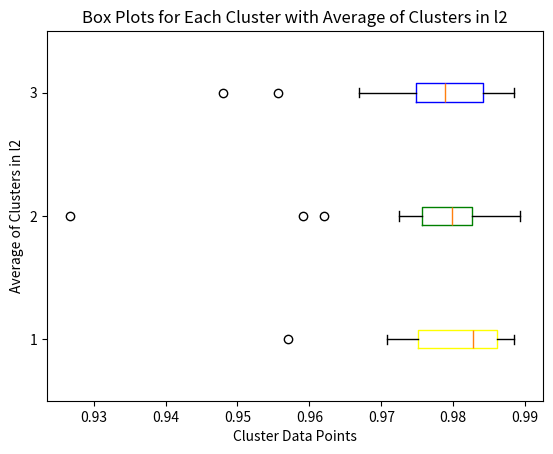

The script that saved this image:
import matplotlib.pyplot as plt

# using this function to process the row data of CNOT_numses and acc_reses
def data_process(CNOT_numses, acc_reses, step, alpha):
    num = len(CNOT_numses)
    group_CNOT_numses = []
    group_acc_reses = []

    for i in range(num):
        CNOT = CNOT_numses[i]
        acc = acc_reses[i]

        maximum = max(CNOT)
        minimum = min(CNOT)
        k_max = int((maximum + step - 0.00001) // step)
        k_min = int(minimum // step)
        rounded_max = k_max * step
        rounded_min = k_min * step

        group_CNOT = [k*step+step/2 for k in range(k_min, k_max)]
        group_acc_0 = [[] for k in range(k_min, k_max)]

        num_ = len(CNOT)
        for j in range(num_):
            k = CNOT[j]
            k = int(k // step -k_min)
            group_acc_0[k].append(acc[j])


        group_acc = [sum(group_acc_0[k-k_min])/len(group_acc_0[k-k_min]) if len(group_acc_0[k-k_min]) != 0 else 0 for k in range(k_min, k_max)]
 
        count = 0
        for j in range(len(group_acc)):
            if group_acc[j-count] == 0:
                group_acc.pop(j-count)
                group_CNOT.pop(j-count)
                count = count+1

        num_remove = int(len(group_acc) * alpha)
        if num_remove > 0:
            group_acc = group_acc[num_remove:-num_remove]
            group_CNOT = group_CNOT[num_remove:-num_remove]


        group_CNOT_numses.append(group_CNOT)
        group_acc_reses.append(group_acc)

    return group_CNOT_numses, group_acc_reses

CNOT_numses = [
[2444, 2648, 2986, 3236, 3708, 3794, 4196, 4490, 5038, 5134, 5486, 6000, 6194, 6344, 8226, 10084, 11330, 13078, 2578, 2646, 2948, 3290, 3534, 4026, 4156, 4692, 4824, 5290, 5634, 5876, 6036, 6770, 8278, 9906, 11662, 13168, 2570, 2560, 2970, 3314, 3508, 3904, 4228, 4574, 4914, 5164, 5620, 5980, 6314, 6678, 8208, 10050, 11860, 13138, 2482, 2712, 3004, 3212, 3586, 3826, 4176, 4508, 4920, 5314, 5436, 6076, 6364, 6722, 8144, 9970, 11470, 13270, 2410, 2758, 3018, 3276, 3594, 3924, 4186, 4610, 5002, 5170, 5554, 5946, 6368, 6494, 8168, 9982, 11280, 13196, 2510, 2568, 2848, 3222, 3508, 3904, 4284, 4622, 5042, 5350, 5522, 6010, 6172, 6606, 7954, 10144, 11580, 13136, 2486, 2602, 2912, 3218, 3626, 4032, 4330, 4512, 5060, 5238, 5678, 5898, 6220, 6494, 8110, 10072, 11492, 13024, 2502, 2480, 2850, 3354, 3682, 3948, 4234, 4624, 5052, 5270, 5558, 5798, 6130, 6628, 8214, 9724, 11468, 13200, 2498, 2624, 2856, 3304, 3644, 3970, 4340, 4512, 4770, 5206, 5488, 5836, 6348, 6608, 8158, 9932, 11688, 13370, 2448, 2672, 2958, 3218, 3576, 4108, 4332, 4704, 4816, 5264, 5592, 5858, 6216, 6610, 8196, 9902, 11414, 12994, 2484, 2632, 3008, 3276, 3548, 4012, 4298, 4390, 4912, 5214, 5548, 5922, 6200, 6536, 8410, 9776, 11578, 13222, 2410, 2478, 3048, 3236, 3532, 3830, 4346, 4510, 4836, 5136, 5524, 6002, 6178, 6556, 8296, 10216, 11370, 12904, 2426, 2632, 2910, 3244, 3502, 3840, 4180, 4652, 4760, 5244, 5632, 5866, 6462, 6572, 8212, 9984, 11422, 13334, 2382, 2534, 3060, 3378, 3636, 3948, 4314, 4484, 4968, 5214, 5678, 5922, 6166, 6606, 8192, 9866, 11334, 13160, 2506, 2588, 2932, 3278, 3586, 3948, 4334, 4608, 4962, 5162, 5578, 5812, 6208, 6474, 8148, 10082, 11604, 12992, 2524, 2612, 2886, 3378, 3642, 3788, 4300, 4570, 4894, 5218, 5392, 5952, 6230, 6500, 8176, 9932, 11574, 13228, 2540, 2568, 2912, 3256, 3596, 3928, 4278, 4656, 4954, 5394, 5604, 5944, 6240, 6474, 8204, 10120, 11472, 13282, 2540, 2628, 2930, 3354, 3678, 3868, 4342, 4462, 4966, 5214, 5582, 5792, 6422, 6584, 8230, 10138, 11514, 13090, 2570, 2684, 2864, 3312, 3706, 3962, 4284, 4592, 4972, 5352, 5656, 5912, 6304, 6470, 8376, 9916, 11484, 13056, 2534, 2502, 2934, 3270, 3608, 4154, 4324, 4504, 4942, 5272, 5598, 5960, 6126, 6730, 8190, 9946, 11590, 13016],
[2002, 2000, 2354, 2476, 2784, 3170, 3386, 3592, 3758, 4118, 4172, 4622, 4864, 5100, 6258, 7814, 8870, 10274, 1890, 2078, 2342, 2458, 2892, 3192, 3188, 3504, 3886, 3970, 4336, 4520, 4768, 4970, 6396, 7674, 8550, 10248, 1920, 2036, 2378, 2504, 2776, 3094, 3270, 3456, 3746, 4030, 4254, 4542, 4688, 5022, 6492, 7602, 8792, 10110, 1882, 1910, 2356, 2690, 2832, 3126, 3374, 3580, 3794, 4174, 4374, 4610, 4860, 4994, 6510, 7814, 8932, 10212, 1906, 1964, 2332, 2530, 2832, 3060, 3274, 3488, 3784, 3896, 4258, 4576, 4904, 5028, 6298, 7600, 8850, 10050, 1918, 2116, 2280, 2534, 2840, 3038, 3220, 3468, 3806, 4020, 4136, 4590, 4856, 5084, 6528, 7792, 8756, 10148, 1968, 2028, 2258, 2556, 2818, 3162, 3330, 3574, 3838, 3954, 4246, 4788, 4908, 5052, 6388, 7728, 9156, 9986, 1994, 2044, 2186, 2558, 2738, 3056, 3242, 3502, 3996, 4208, 4616, 4618, 4896, 5108, 6290, 7580, 8990, 10146, 1904, 1966, 2314, 2512, 2922, 3046, 3228, 3616, 3788, 3984, 4298, 4714, 4684, 4894, 6260, 7596, 8834, 10232, 1874, 2016, 2326, 2528, 2702, 3066, 3402, 3558, 3670, 4218, 4210, 4720, 4952, 5052, 6304, 7596, 9022, 10268, 1882, 2026, 2308, 2480, 2778, 2982, 3356, 3486, 3760, 4028, 4398, 4650, 4896, 5108, 6308, 7754, 8866, 10328, 2046, 2034, 2326, 2508, 2684, 3174, 3302, 3468, 3852, 3992, 4354, 4586, 4780, 5192, 6446, 7666, 8742, 9912, 1952, 1958, 2246, 2458, 2882, 3120, 3376, 3484, 3806, 3972, 4300, 4776, 4784, 4998, 6184, 7622, 9082, 10070, 2002, 2116, 2328, 2500, 2808, 2994, 3324, 3502, 3954, 4174, 4194, 4538, 4696, 5156, 6314, 7910, 8916, 10110, 1876, 2080, 2252, 2540, 2798, 3184, 3366, 3578, 3726, 4086, 4314, 4640, 4942, 5146, 6214, 7776, 9008, 10070, 1950, 2092, 2346, 2452, 2936, 3046, 3342, 3476, 3694, 4050, 4354, 4542, 4902, 5062, 6316, 7440, 9014, 10260, 1886, 2020, 2370, 2616, 2718, 2968, 3420, 3610, 3908, 4202, 4240, 4552, 4840, 5000, 6112, 7790, 8802, 10228, 1976, 2070, 2220, 2616, 2846, 3002, 3160, 3570, 3856, 4062, 4226, 4572, 4818, 4978, 6284, 7648, 8970, 10292, 1874, 2044, 2284, 2534, 2764, 2986, 3350, 3510, 3742, 3980, 4340, 4616, 4726, 5118, 6208, 7738, 8860, 10108, 1782, 2036, 2278, 2630, 2792, 2924, 3290, 3572, 3662, 4070, 4462, 4584, 4918, 5204, 6254, 7506, 8848, 10258],
[1888, 2008, 2184, 2584, 2868, 3064, 3176, 3646, 3652, 4172, 4378, 4652, 4910, 5006, 6296, 7618, 8804, 10252, 1922, 2084, 2334, 2584, 2766, 3096, 3152, 3440, 3746, 3932, 4426, 4666, 4858, 5094, 6354, 7640, 8636, 10226, 1996, 1986, 2282, 2438, 2716, 2988, 3236, 3560, 3692, 4064, 4232, 4432, 4786, 5040, 6584, 7716, 8730, 10168, 1870, 1964, 2298, 2596, 2870, 3010, 3248, 3608, 3814, 4110, 4314, 4436, 4898, 5064, 6412, 7880, 8920, 10128, 1938, 2158, 2446, 2446, 2804, 3012, 3268, 3496, 3816, 3996, 4308, 4576, 4798, 5160, 6208, 7622, 8982, 9982, 1944, 2090, 2210, 2628, 2816, 3020, 3370, 3606, 3702, 4002, 4522, 4480, 5060, 5058, 6338, 7626, 9108, 10044, 1922, 2068, 2324, 2588, 2964, 3062, 3236, 3568, 3824, 4122, 4522, 4530, 4790, 5160, 6322, 7832, 8886, 10124, 1848, 2000, 2250, 2654, 2766, 3140, 3274, 3514, 3828, 4076, 4282, 4430, 4842, 5090, 6506, 7618, 8620, 10194, 1928, 2056, 2296, 2558, 2848, 3048, 3248, 3482, 3680, 4094, 4506, 4540, 4844, 5070, 6216, 7712, 8822, 10116, 1938, 1990, 2358, 2606, 2780, 3012, 3390, 3486, 3906, 4094, 4248, 4606, 4878, 5114, 6354, 7602, 9124, 10112, 1908, 2030, 2254, 2510, 2722, 2936, 3242, 3598, 3822, 4044, 4252, 4500, 4800, 5092, 6326, 7520, 8854, 10194, 1850, 2056, 2370, 2592, 2870, 3000, 3326, 3538, 3840, 4170, 4444, 4670, 4946, 5146, 6324, 7554, 8784, 10240, 1944, 1992, 2274, 2468, 2850, 3030, 3258, 3550, 3712, 4256, 4314, 4572, 4934, 4990, 6376, 7708, 8934, 10382, 1880, 2044, 2336, 2690, 2836, 3126, 3270, 3638, 3868, 4010, 4310, 4634, 5132, 5084, 6236, 7584, 8904, 10202, 1804, 2012, 2268, 2586, 2716, 3058, 3390, 3612, 3910, 3974, 4406, 4556, 4598, 5022, 6328, 7632, 8986, 10198, 1940, 1954, 2320, 2494, 2854, 3020, 3334, 3546, 3942, 4128, 4356, 4554, 4890, 5082, 6414, 7650, 8760, 10058, 1942, 2102, 2254, 2492, 2834, 3008, 3416, 3710, 3854, 4002, 4434, 4530, 4864, 5148, 6428, 7816, 8986, 10122, 1926, 2028, 2350, 2490, 2714, 2984, 3218, 3526, 3676, 4126, 4254, 4666, 4706, 5234, 6338, 7742, 9038, 10334, 1862, 1934, 2334, 2576, 2812, 3092, 3324, 3442, 3752, 4136, 4296, 4574, 4798, 5004, 6338, 7696, 8758, 9992, 1854, 2100, 2368, 2602, 2864, 2978, 3340, 3572, 3828, 4122, 4238, 4520, 4822, 5108, 6282, 7764, 8846, 10562]
]

acc_reses = [
[0.9743740030321222, 0.988718926909983, 0.9781545462156351, 0.9729600375375023, 0.983662829876929, 0.9771204911357781, 0.9883424737309081, 0.9912060838738702, 0.9827784476119151, 0.9877127411317348, 0.9828695061712078, 0.9872105739451105, 0.9901027103814526, 0.9813354383949077, 0.9940146823653367, 0.9909135718395371, 0.9917598969680487, 0.9921308818971049, 0.9655157602187173, 0.9700932634605517, 0.9774842883398182, 0.9783334003645993, 0.9816543127830338, 0.984285737502358, 0.987181906082367, 0.9820260514015174, 0.9819554195772944, 0.9830144354801698, 0.984688580466678, 0.9847597178669169, 0.9836751264048449, 0.9907072789458182, 0.9940176010299938, 0.9907692671406492, 0.9960993532372927, 0.995414436018094, 0.9808424116427452, 0.9749326625326714, 0.9787696823381818, 0.9556090392988963, 0.9846410755060547, 0.9872894652231475, 0.9878457785756899, 0.9820432156749755, 0.9883627891665345, 0.9791591312680871, 0.9880518360428879, 0.9890530253236614, 0.9892317724076265, 0.9904562297542395, 0.9900718935424391, 0.9944048524287782, 0.9898957646294403, 0.996874690244031, 0.9844391950407104, 0.9815533115484927, 0.9770876359635591, 0.9884599447439462, 0.9809328332210356, 0.9802870186034716, 0.9731943068431725, 0.986632750442783, 0.9909017686523356, 0.9874950980174334, 0.9878993631962432, 0.9887233549054908, 0.9912907484587897, 0.9873475594202915, 0.9873513592492495, 0.9874087614794469, 0.9956725240472422, 0.9943767800573792, 0.9701199717832502, 0.9599096497191061, 0.9565141531579385, 0.9767691099148093, 0.9744175251481687, 0.9806575913264575, 0.9743143041213703, 0.9790438331776634, 0.9818762286371253, 0.9910416603551363, 0.9890610706599223, 0.9940046670678926, 0.992636390496263, 0.9890232683110786, 0.9863852282455124, 0.9944180916241161, 0.9890561701522247, 0.9944952744034352, 0.9653605374084675, 0.9778414399384843, 0.9644141559125314, 0.9752790033501748, 0.9716732836510997, 0.9837103653317297, 0.987491043622598, 0.9901051061015036, 0.981398583705682, 0.9934682881020875, 0.9913486897660392, 0.9907811995267057, 0.9828524101836761, 0.9927445092409711, 0.9939978761178527, 0.9922457340127216, 0.9912888653398022, 0.9902944564826716, 0.9658958696622056, 0.9742906535722029, 0.9469925438541091, 0.9793960456358386, 0.9858914677776075, 0.9800984339616474, 0.9816529351477123, 0.9793649337326111, 0.9824059726945233, 0.9872222563293004, 0.98178084099425, 0.9871173589878147, 0.9859257962662333, 0.9851632991687843, 0.9840547750611282, 0.9908248782272683, 0.9918377997748865, 0.9941951638389164, 0.9546706977689753, 0.9842403041496024, 0.9716528939544877, 0.9830389040670842, 0.9854119339373649, 0.9799487872196407, 0.9873775845777417, 0.9802333322365409, 0.9912105203261345, 0.9810653362404631, 0.9885581137463857, 0.9884644223695624, 0.9937589170526806, 0.9828419373834065, 0.991133809568406, 0.9858813992523372, 0.9938942790113813, 0.9934183359293198, 0.9795505645271251, 0.9754044732926348, 0.9788053350466375, 0.9839029410963783, 0.9863909038483817, 0.9785628480441839, 0.9829323292325132, 0.983322740045319, 0.9874364011467109, 0.9834756291987735, 0.9912380581890772, 0.9815341239358255, 0.9841849397507588, 0.9847065840190256, 0.9933753031495474, 0.9948672057496256, 0.9913735440516206, 0.9910254525690413, 0.9535526334320317, 0.9592723398816996, 0.972586215372108, 0.9847047365025828, 0.9705643739589214, 0.9778226720777702, 0.9903395253323309, 0.976698230141362, 0.9784144769067281, 0.9869880128989846, 0.9953995347878086, 0.9874704615430674, 0.9847934483438235, 0.9920921330200877, 0.9937356711534748, 0.9938125612317072, 0.9943797644989776, 0.9950598481052135, 0.9771969980913265, 0.9778490072654081, 0.9793141492209412, 0.985508449812356, 0.9705066247042891, 0.9655535534982733, 0.982659935977899, 0.9815191852972522, 0.9857823897692493, 0.982461805356215, 0.9845248218552173, 0.9892429838716554, 0.9928067326704841, 0.9881803564058906, 0.9872564137879556, 0.9926382313271694, 0.9944623118022514, 0.9952682262061466, 0.9649086306270851, 0.9679931621742497, 0.9744001183705314, 0.9753666060851768, 0.9861903474932299, 0.96672304113075, 0.9805558987245606, 0.9833830682505632, 0.988164430117391, 0.9894587444073741, 0.9881117513927673, 0.9712129328798197, 0.9895906455709297, 0.9829082507974899, 0.9849517298379052, 0.9913414139539679, 0.9945349695697858, 0.9957433345747797, 0.9762175982092357, 0.9864912043995492, 0.9536130444967007, 0.9755674779202846, 0.9785449606264385, 0.9889038808042967, 0.9699956245338259, 0.9850823900196191, 0.9826173412506926, 0.987256051201811, 0.9913339647721567, 0.9894169035535911, 0.9850329114282211, 0.9750425327240417, 0.9916387825962124, 0.991426765966738, 0.9936758878129062, 0.9948602957637581, 0.9654165087899655, 0.9683191787843938, 0.9810488821150689, 0.9833563566289091, 0.9887481399663093, 0.9910518015136904, 0.986985809348507, 0.9822117844731257, 0.9887409217775741, 0.9870807700572484, 0.9815988874700785, 0.984709269626346, 0.9821581840961574, 0.9860853777177224, 0.9895311797777432, 0.989942566458441, 0.9970836640465581, 0.9928241994955082, 0.9767902863425719, 0.9574902513807723, 0.9694936648215173, 0.9818466535454916, 0.986893360216812, 0.9708677552513789, 0.9733350958640599, 0.9869177370018388, 0.9792720861179095, 0.9879793165290299, 0.981818863692266, 0.9843953850122097, 0.9853654007355549, 0.9880972530674146, 0.9916933777296857, 0.9942099456032593, 0.9922223091283291, 0.9940896642150595, 0.9655071739460437, 0.9778449746576159, 0.98162957679389, 0.9856689605715121, 0.9818907383269891, 0.9744891593314852, 0.9800889674599227, 0.9870524412135081, 0.9750844111138338, 0.990334572255135, 0.9822609453830868, 0.9879652262331339, 0.9911456109344976, 0.9902873882506014, 0.9924336732293266, 0.9915704259585612, 0.9970233450046525, 0.9929555667333606, 0.9610459252832672, 0.972369781969661, 0.9627276799011072, 0.9668865215459798, 0.9838895441121617, 0.9851962862097392, 0.9855433210401328, 0.9828285594791241, 0.977787560252839, 0.9886038306791392, 0.9959143996479441, 0.9894055136368393, 0.9840114972947849, 0.9931500554173173, 0.9901167328649311, 0.9916890876820202, 0.9913339053922299, 0.9919590950099019, 0.9823287135334821, 0.979210300427546, 0.9804506274709495, 0.97339296372364, 0.9795149618019582, 0.9850170080802477, 0.9835463821546848, 0.9862031401340281, 0.9846452616857145, 0.9841175101756431, 0.9873377156623707, 0.9854578380445476, 0.9876446728070837, 0.9922577782956641, 0.993011000500033, 0.9941362150629366, 0.994149387232194, 0.9953204411432497, 0.9730164522450052, 0.9712678979354663, 0.9726710088527086, 0.9851813316428125, 0.97177792360702, 0.9873405099420693, 0.9893047274830915, 0.9862135085236029, 0.9888950677846359, 0.9818500281708031, 0.9856391053332797, 0.9883420549730091, 0.99324184780105, 0.9929966330944523, 0.9904950261587248, 0.9928690219061472, 0.9959428907240824, 0.9977343678604105, 0.9635312011301033, 0.9631363798833823, 0.9873365832563161, 0.9479929628445543, 0.9758500491789156, 0.9861822724350696, 0.9804756054704552, 0.977746488250251, 0.9886157513071471, 0.9875406122968071, 0.991482079998108, 0.9877554231066107, 0.9833268157691183, 0.9909510072952175, 0.9945732953584662, 0.9944738765467176, 0.9957268280744442, 0.9925128827482572],
[0.9598758999680704, 0.9462196086227971, 0.9485836686909805, 0.9850424014565196, 0.956530150721542, 0.9754921452659446, 0.9730549592775379, 0.981144906267059, 0.9839178398498429, 0.9913120272258664, 0.9796255598666159, 0.9902310417550847, 0.9903226583353929, 0.9762201658076701, 0.9917498256106608, 0.9925066275783858, 0.9942367082764755, 0.9972844720552506, 0.9752386421805529, 0.9755993214149219, 0.9749407394053533, 0.9804002400035484, 0.9745056517979989, 0.9773800563201588, 0.9801209200081216, 0.9857311267678348, 0.9807430565564084, 0.9882203361802079, 0.9910669357322388, 0.9869072437309317, 0.9899339711284413, 0.9863990176701973, 0.9941013480538632, 0.9888621016131695, 0.9912883680558117, 0.9935957791873665, 0.9703298817651232, 0.968860225084169, 0.9578339371213795, 0.976908482162533, 0.9657661216836324, 0.9844259243933363, 0.9774632191800564, 0.969811781971226, 0.9759364905857829, 0.9912091578609522, 0.9890215594503188, 0.9937103996382934, 0.9886053800739532, 0.9840235778653077, 0.9930075428935359, 0.994559943814396, 0.9907441165173281, 0.9928334976104822, 0.9699670888301952, 0.965079390845429, 0.9657538597428392, 0.9808060717425514, 0.9752821373440441, 0.9823623559291966, 0.9856083003817839, 0.9835065604879524, 0.9820086995182467, 0.9865663190113327, 0.9761003279731056, 0.9856732216822931, 0.9897093492110864, 0.9825632758574767, 0.9828047214748736, 0.9923186306806275, 0.9941194066559713, 0.9949058893611942, 0.9712073430724687, 0.9651896225377865, 0.9810786645104295, 0.9725034274987212, 0.9868345469189932, 0.977817835210551, 0.9777213367461594, 0.9734909222955497, 0.9872354281654653, 0.9920868281616251, 0.9887171424657947, 0.9878016741559503, 0.9842523433704262, 0.987436950476905, 0.9904699922247171, 0.992667377059582, 0.9939237267177853, 0.9951215401192953, 0.9680172944789492, 0.9727631827521028, 0.9642081259934862, 0.9266606361414241, 0.981941246518632, 0.976081468759531, 0.9805000211052339, 0.9755972553372237, 0.9858720312199871, 0.9864912643833156, 0.9806903612260726, 0.9894441963630916, 0.9900685555102569, 0.9895521413697895, 0.9956529737383193, 0.9932965657850221, 0.9945874214242187, 0.9786162221064665, 0.9457499041801922, 0.980803403964555, 0.9786018725489755, 0.9829970224221551, 0.9863420159558555, 0.9691713462553744, 0.9819891299328627, 0.991190378947949, 0.9829279887569506, 0.9877676977246945, 0.9876434808719351, 0.9866591109066195, 0.9889873875957389, 0.9922676132498528, 0.9860552045099339, 0.9944438374593092, 0.9907383325312104, 0.9950059654929045, 0.9700205331547777, 0.9709418189723945, 0.9854856378111688, 0.989350142212858, 0.9831888677499981, 0.9719252595587123, 0.9847277414633372, 0.9910629409536004, 0.98775142707541, 0.9915844822771208, 0.9811294048567161, 0.9910422587483894, 0.9874326267124799, 0.9917086968160933, 0.9862687413520622, 0.9816711646014273, 0.9944458652275526, 0.9974912405019413, 0.9759413791654112, 0.9617009234792729, 0.9733777289445577, 0.9746176102007512, 0.9663827531415413, 0.9845260452649751, 0.9811901626280551, 0.9840645692933513, 0.9869998706419709, 0.9934910548805954, 0.9906553639533471, 0.9713293049933537, 0.9932358291964178, 0.9877346333807828, 0.9883729224595588, 0.9828284886320758, 0.9956581596765113, 0.9948515892398724, 0.9374913277951069, 0.939793438114456, 0.9853692573056544, 0.9591000980806365, 0.9907744013404066, 0.9797019277071043, 0.980965749853138, 0.9818760759659894, 0.9696135292580851, 0.985693778667459, 0.9827922010139782, 0.9761341824358826, 0.9854565503511018, 0.993275405496656, 0.9881541136439409, 0.989719930600702, 0.9858941445583793, 0.9931873685646364, 0.980330182331673, 0.9753025077410872, 0.9488792463322161, 0.9801080386328594, 0.9772222539726741, 0.9768191723814933, 0.9807124726464466, 0.9865278770964503, 0.984837294832401, 0.9893751765632222, 0.9909601807796831, 0.9873113677393034, 0.9830194154496354, 0.9860802908238817, 0.9937129622065889, 0.9883720433532988, 0.9911092011380926, 0.9960210324086407, 0.981950879934426, 0.9557229486467337, 0.988569262746888, 0.9620977538783392, 0.9843167746561213, 0.98430637138718, 0.9781086308536421, 0.9898645880142612, 0.9905954646931202, 0.9904358453169444, 0.9840405118852383, 0.9633992099878236, 0.9889361899121112, 0.9779487412911132, 0.9866891107464338, 0.9968249201917634, 0.9969340565624127, 0.9898892714393647, 0.9664051350948765, 0.9650465168496052, 0.9732627421167329, 0.9762883320634411, 0.9763229546747315, 0.9900970486317512, 0.9844672111687167, 0.983912388380587, 0.9693383437712286, 0.9870323142512646, 0.9853590734564845, 0.9740104131755908, 0.9907314827808661, 0.9861168302735919, 0.9934575600636598, 0.991522857136247, 0.9836666137719482, 0.9972152711018794, 0.9676972037170379, 0.9467523292049891, 0.9744660289201493, 0.9795942407261644, 0.9864981887590636, 0.9877650149303336, 0.9873672246650046, 0.9884435084884783, 0.9686859501867374, 0.98268253143896, 0.9837295168598605, 0.9775535364485398, 0.9904579113291088, 0.9905657400432506, 0.9875588578270457, 0.9934365155147888, 0.9952176229451529, 0.9972782135267745, 0.9772440195650046, 0.9711789376147087, 0.9721359275544016, 0.983127178959782, 0.9760847101776473, 0.957880428227392, 0.9874036952423187, 0.9868914610276794, 0.9764241032375993, 0.9881232391937423, 0.9866234080533391, 0.9753006116194681, 0.9867735983629424, 0.9851057699507102, 0.9902865428747931, 0.9783035650258367, 0.9962260129196812, 0.9877968504970307, 0.9355786583478337, 0.952859461924714, 0.9727179867812261, 0.9793993756450732, 0.9864759461046155, 0.985764723397349, 0.9768458638339135, 0.9801909147445502, 0.9921517423757173, 0.9896978155644219, 0.9906892831660981, 0.9904900797718744, 0.9930934907173133, 0.9938941003436039, 0.9911084771452127, 0.993290185968435, 0.9953544140296812, 0.9936884670706754, 0.9769085368107175, 0.9577809229089159, 0.9833076102022946, 0.9824856546636361, 0.958109027043008, 0.9592796636101889, 0.9840061730251007, 0.9830805188419536, 0.9812887932154227, 0.9693297076024688, 0.9870062598982996, 0.981954942312271, 0.9849791024380697, 0.9826579729285738, 0.9944562912669831, 0.9765569529292184, 0.9953749181268322, 0.9945622086559622, 0.9486658922115403, 0.9650631321771252, 0.9786730560824889, 0.9818672714458642, 0.9760147211141634, 0.9825125361957213, 0.9842220078368843, 0.9882414374550147, 0.9900335075443306, 0.9871208264699678, 0.9764064558411586, 0.9893758332278948, 0.9869882638424576, 0.9813888960674519, 0.9809095267621809, 0.9941828875378659, 0.9938520815978241, 0.9953957822564505, 0.9785105629092052, 0.9736645515637691, 0.9809038640425739, 0.9760955151840993, 0.9780163957814227, 0.9657620365226097, 0.9631028771714659, 0.9897029406991107, 0.9910619258922785, 0.9787994139399974, 0.9906308077716728, 0.9861536762198975, 0.988053918227897, 0.9886463284516153, 0.9931117299453348, 0.9813880971862285, 0.9924031503330089, 0.9954296352927214, 0.9741075964034661, 0.9558319076732492, 0.9530656217923404, 0.9857620018262986, 0.970050445234762, 0.9640522129337862, 0.9794263863609254, 0.9775134764778145, 0.9768120169704333, 0.9886978994810028, 0.9869363917260562, 0.9867711069478526, 0.9899016084739725, 0.9831411437946088, 0.990750854359234, 0.9920076745858335, 0.993552686982742, 0.9910109083936324],
[0.9590181560278087, 0.9788630140231445, 0.982928693456044, 0.9868004947842887, 0.9836921177332895, 0.9857612905918907, 0.9900032287749738, 0.9779753140026639, 0.9921857121524653, 0.9797566962889406, 0.9854695404795777, 0.9940499669410819, 0.9889801248705494, 0.9885862081096022, 0.9932832719170726, 0.9858835481939907, 0.9961596131525746, 0.9890489027845955, 0.970684718759558, 0.9560337915380989, 0.9705269218124017, 0.9876297428800077, 0.979638769200412, 0.9586052312562313, 0.980940523506175, 0.9860259372493274, 0.9773884932069242, 0.9764520690547817, 0.9855984895238468, 0.982155621755018, 0.9854669641728822, 0.9929039482738709, 0.9946857705470386, 0.9917416588961063, 0.9961368442326183, 0.9963068963617087, 0.9722331564318225, 0.9783251890831157, 0.9642773225600251, 0.9764983775529504, 0.979950134461868, 0.9880071308950408, 0.9789974093700473, 0.9772791958007618, 0.986184698047224, 0.9786487729253855, 0.9834010014236239, 0.9836990380870219, 0.9940958637166295, 0.9892477605182854, 0.9927031418001642, 0.9928774859635863, 0.9963949920157092, 0.997675597899944, 0.9666507744121823, 0.9747548151432569, 0.9762875013159955, 0.9846126622228988, 0.9776450531954679, 0.9870839166103256, 0.9897769767456555, 0.9879281636130568, 0.9802041668207941, 0.987254322528424, 0.9918691692862804, 0.9774863837518167, 0.9881227430470187, 0.9875753522188242, 0.9904531923003965, 0.9945441484471672, 0.9945687658715182, 0.9917585271334874, 0.9696971988371718, 0.9650114456718056, 0.9809510727408502, 0.9737986233701977, 0.9818946124719815, 0.9829531921687304, 0.9781142163285571, 0.992295684728168, 0.9877255898120115, 0.9790784254931325, 0.9873781694302425, 0.9911525850617852, 0.9816703705328162, 0.9855159083307491, 0.9861509300531545, 0.994059803945885, 0.9953370699341205, 0.9901834131932687, 0.9636115288606779, 0.9776967338971927, 0.9663535452158202, 0.9569858133139327, 0.9855765335988572, 0.9800429030984722, 0.9885148409044338, 0.9840624533639395, 0.9864735784350066, 0.9937469959272661, 0.979747632838, 0.9905761481279852, 0.9879518151290442, 0.9906340938104156, 0.9868162296344717, 0.9929484138754859, 0.9950954918155721, 0.9946561472346012, 0.9595053981290469, 0.9549501829566819, 0.9851938517287797, 0.9857584580320503, 0.9844619036879911, 0.9765312836604988, 0.9796297183299237, 0.983885572311546, 0.989119000904482, 0.9793282158705746, 0.9837008757739579, 0.9884069562009543, 0.992526130592219, 0.9927915989355838, 0.9889501335829267, 0.9905932626553416, 0.991417116298494, 0.9949086348015671, 0.9647691969829412, 0.9686769855884235, 0.9814579341204728, 0.9868922956726167, 0.9817371418650535, 0.9819313338557241, 0.9694984390548227, 0.9883943819331967, 0.9892892263228585, 0.9842609244256506, 0.9815170541707952, 0.9901728103660239, 0.990318718587551, 0.9874891996776732, 0.9902879605278656, 0.9917589481074149, 0.9932549629549566, 0.994444787551243, 0.9578959121533572, 0.969441818889282, 0.9811268007358969, 0.9822440157478027, 0.9771596364110791, 0.9740514743414967, 0.9897538423758787, 0.989808917683096, 0.9825754319730984, 0.9639125907324732, 0.9825836532717542, 0.9851605408874001, 0.9817177768695883, 0.9916334318234077, 0.9876101082668518, 0.9961160421474143, 0.9952753186341766, 0.993832231039588, 0.9749555649344186, 0.9816974528632652, 0.9837127421454422, 0.9794496636805831, 0.9505653447875274, 0.9846069656055266, 0.9822278122442107, 0.9790002236372507, 0.990442097443439, 0.9881047785947461, 0.9883603159451906, 0.9803575278376637, 0.9865506518616042, 0.9820230736777997, 0.9930036068330476, 0.9907972844688411, 0.9855570255408592, 0.9951126605454682, 0.9691976997094832, 0.9745355860294991, 0.9660231692436647, 0.9719696845731177, 0.9742902700160762, 0.9885154567318672, 0.9776627201447365, 0.9878947765881152, 0.9796407819397845, 0.9797882534177578, 0.9933086049510458, 0.9912014008161402, 0.9902983401920937, 0.9849657509792822, 0.9893937160534718, 0.9945009352584866, 0.9966787100130327, 0.9922276735940604, 0.9678894944091458, 0.967344230521527, 0.9843434217040425, 0.9752655764361499, 0.9816418911300874, 0.9852507164043762, 0.973931218703137, 0.9910514953806708, 0.9908454420046119, 0.9726918414683834, 0.9930578476268995, 0.9774976038417816, 0.9827268131927186, 0.9882007958744027, 0.9956813455362008, 0.990111176743824, 0.99124801336039, 0.9938346799893797, 0.9742317743045491, 0.9680975907211193, 0.971808874099782, 0.986023320652768, 0.9822320943044399, 0.9908846026923963, 0.9851793163517425, 0.981689632161048, 0.9845656781084584, 0.9748208119911376, 0.9851810406791855, 0.9827311932994685, 0.9897003371876741, 0.9864361896063872, 0.993823111057283, 0.9936385160096745, 0.9935197830780433, 0.9934438467579261, 0.9581211703119961, 0.9807062754448229, 0.9570236136058128, 0.9707747624158872, 0.9849422226378235, 0.9680233713699055, 0.98250866974607, 0.9761641028064221, 0.990385294141842, 0.9828680429502241, 0.9842331872698348, 0.9892972818439529, 0.9875024665550931, 0.990508735480033, 0.9794650908116453, 0.9874041913574848, 0.9943310618513876, 0.9905321625299653, 0.9417058816536753, 0.96685020610665, 0.9920312175579432, 0.9747799126504559, 0.9835254953821824, 0.9845305089242908, 0.9805834907454818, 0.9877538787048618, 0.9889755864880005, 0.977165974894535, 0.9850328580565402, 0.9809514880443746, 0.9842782809293449, 0.9924125701523014, 0.9861415353936402, 0.9843959810109513, 0.9884191191041289, 0.9970383049902903, 0.9785993629955726, 0.9776790073550814, 0.9795770835687792, 0.9884709725104112, 0.9703306007508858, 0.978052381096678, 0.9839641981095961, 0.9902595883864812, 0.9784725346528158, 0.9881306516644985, 0.9809664125161146, 0.9858111855276394, 0.9971191884282771, 0.9911605148073395, 0.9877527391030602, 0.9957375527086086, 0.9909020182911095, 0.9939046515425045, 0.9811284185472839, 0.9370356221263081, 0.9534248157430893, 0.9798211604257969, 0.9460045263824719, 0.9585741893266642, 0.9839796628397014, 0.9803437253216939, 0.9912016554954789, 0.9737415835335449, 0.9877943599221618, 0.9871512364322841, 0.9823126990469355, 0.9856648070453646, 0.988932196229732, 0.9926899687366196, 0.9915916349144557, 0.9925906110408484, 0.9791379243178786, 0.9808457440113977, 0.9800107215858955, 0.9834670792588307, 0.9754162494506964, 0.9828921574945946, 0.9812266329659294, 0.9834329495360747, 0.9857140795694368, 0.9913002867548767, 0.9896580062806954, 0.9878273011315934, 0.9895007026825823, 0.991533475205153, 0.9914379150330865, 0.9930987370685453, 0.9955201745176844, 0.9946428544615638, 0.9682084548920853, 0.9490936999757974, 0.9764275514671152, 0.983170515828703, 0.9794948002949746, 0.9902080956973737, 0.9844471393241107, 0.9843053260003665, 0.9894540921235678, 0.9885361195060426, 0.9886608728810431, 0.9901643130318062, 0.9864352946315096, 0.9914889932000519, 0.9918516301156641, 0.9950219993900549, 0.9899998960267017, 0.9948889613445631, 0.9402375679962645, 0.9714325066403454, 0.9745835138820498, 0.9863821867792968, 0.980321303614668, 0.9887864041700091, 0.9899876249236379, 0.9894815087776201, 0.9863442446086935, 0.9790158117205648, 0.9917698511563504, 0.9760501609819361, 0.9896857748643881, 0.986469810119403, 0.9958781600301266, 0.9949240112096549, 0.9915797116233281, 0.9955545082084821]
]


acc_reses_new = []
CNOT_numses_new = []
for i, acc_rese in enumerate(acc_reses):
    acc_rese_new = []
    CNOT_nums_new = []
    for j, acc in enumerate(acc_rese):
        if j % 18 > 12 or j % 18 == 3 or j %18 == 8:
            acc_rese_new.append(acc)
            CNOT_nums_new.append(CNOT_numses[i][j])
    acc_reses_new.append(acc_rese_new)
    CNOT_numses_new.append(CNOT_nums_new)


# clustering
acc_clusters_1 = [acc_reses_new[0][i::7] for i in range(7)]
CNOT_clusters_1 = [sum(CNOT_numses_new[0][i::7])/len(CNOT_numses_new[0][i::7]) for i in range(7)]
acc_clusters_2 = [acc_reses_new[1][i::7] for i in range(7)]
CNOT_clusters_2 = [sum(CNOT_numses_new[1][i::7])/len(CNOT_numses_new[1][i::7]) for i in range(7)]
acc_clusters_3 = [acc_reses_new[2][i::7] for i in range(7)]
CNOT_clusters_3 = [sum(CNOT_numses_new[2][i::7])/len(CNOT_numses_new[2][i::7]) for i in range(7)]



Gate_list = [sum(item) for item in CNOT_numses_new]
# print(Gate_list)

average_reduction_percentage_01 = (Gate_list[0]-Gate_list[1])/Gate_list[0]
average_reduction_percentage_02 = (Gate_list[0]-Gate_list[2])/Gate_list[0]

# print("gate average reduction:", average_reduction_percentage_01, average_reduction_percentage_02)

# i indicates the acc level
i=0
# Create a box plot for each acc level, base on the upper row
plt.boxplot(acc_clusters_1[i], positions=[3], vert=False, boxprops={'color': 'blue'})
plt.boxplot(acc_clusters_2[i], positions=[2], vert=False, boxprops={'color': 'green'})
plt.boxplot(acc_clusters_3[i], positions=[1], vert=False, boxprops={'color': 'yellow'})

# Set labels and a title for the plot
plt.xlabel("Cluster Data Points")
plt.ylabel("Average of Clusters in l2")
plt.title("Box Plots for Each Cluster with Average of Clusters in l2")
plt.show()
# plt.savefig('Pauli_Na+' + '\\photo' + '1s++' + '.png')